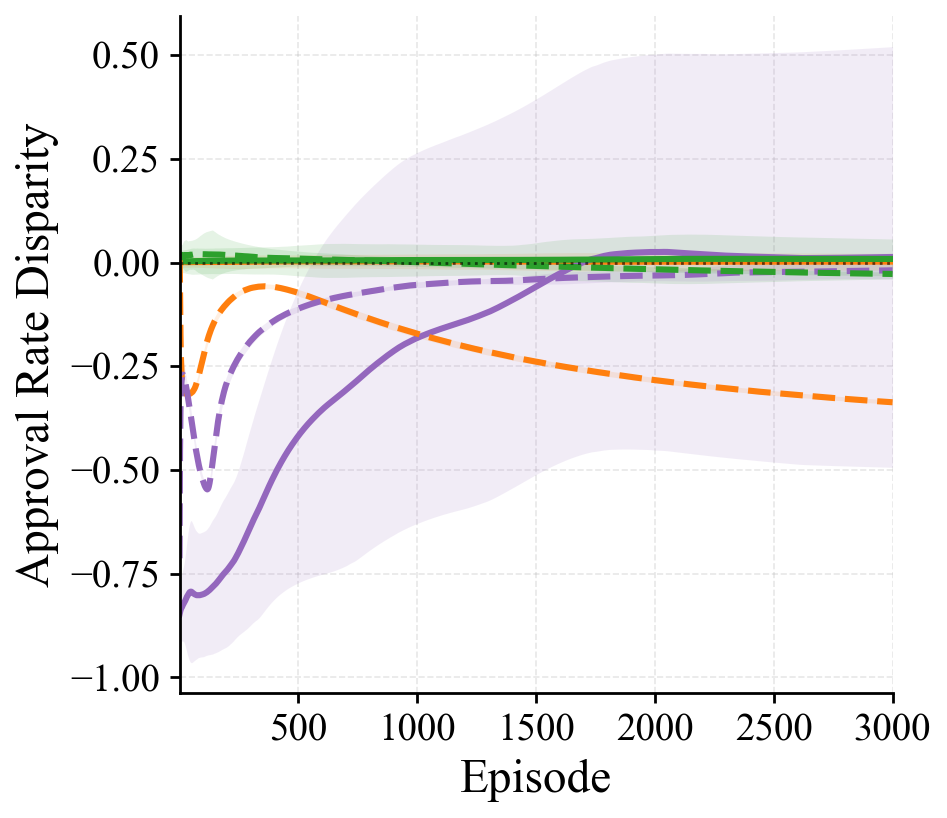

The file beside this chart, header and first rows:
episode, pg_rawlsian_maximin_mean, pg_rawlsian_maximin_std, pg_fairness_lagrangian_mean, pg_fairness_lagrangian_std, pg_social_welfare_mean, pg_social_welfare_std, sac_rawlsian_maximin_mean, sac_rawlsian_maximin_std, sac_fairness_lagrangian_mean, sac_fairness_lagrangian_std, sac_social_welfare_mean, sac_social_welfare_std
1, -0.002179, 0.0146, -0.848, 0.05024, 0.003631, 0.0281, 0.006235, 0.02487, -0.7128, 0.02148, 0.006232, 0.02948
2, -0.001058, 0.01329, -0.845, 0.05705, 0.003159, 0.0298, -0.005347, 0.01657, -0.57, 0.05125, 0.0187, 0.0206
3, -0.0001133, 0.01335, -0.8421, 0.05972, 0.002395, 0.0283, -0.06901, 0.01669, -0.4558, 0.06048, 0.01841, 0.01786
4, 5.188496217822802e-05, 0.01297, -0.8404, 0.06401, 0.003134, 0.02819, -0.1259, 0.02066, -0.3965, 0.05966, 0.01664, 0.01835
5, 0.0004546, 0.01301, -0.8383, 0.06915, 0.002664, 0.02783, -0.1753, 0.01936, -0.3504, 0.049, 0.01767, 0.02243
6, -0.0002856, 0.01283, -0.8362, 0.07441, 0.002772, 0.02787, -0.2111, 0.01833, -0.3264, 0.04514, 0.01517, 0.02263
7, 2.6008440896729823e-05, 0.01265, -0.8346, 0.07752, 0.002526, 0.02669, -0.2323, 0.01628, -0.3095, 0.03932, 0.0162, 0.02508
8, -0.0001584, 0.013, -0.8329, 0.07939, 0.002684, 0.02711, -0.2484, 0.01361, -0.2988, 0.03757, 0.01743, 0.02608
9, 5.075752318683957e-05, 0.01285, -0.8317, 0.08072, 0.002427, 0.02704, -0.2613, 0.01368, -0.2897, 0.03674, 0.01721, 0.026
10, 0.0003858, 0.01284, -0.8313, 0.08145, 0.002223, 0.02704, -0.2716, 0.01297, -0.2831, 0.03501, 0.0151, 0.02813
11, 0.000607, 0.01305, -0.8306, 0.08205, 0.002524, 0.02712, -0.2797, 0.01279, -0.2777, 0.03429, 0.01565, 0.0288
12, 0.0003781, 0.01296, -0.8291, 0.0828, 0.002497, 0.02733, -0.2869, 0.01215, -0.2734, 0.03474, 0.01512, 0.02807
13, 0.0008454, 0.01278, -0.8277, 0.08433, 0.003024, 0.02734, -0.2914, 0.01113, -0.2711, 0.03361, 0.01607, 0.02903
14, 0.001026, 0.0128, -0.8266, 0.08579, 0.002962, 0.02724, -0.2946, 0.00984, -0.2705, 0.0335, 0.01631, 0.02969
15, 0.001065, 0.01277, -0.8253, 0.08698, 0.00287, 0.02718, -0.2984, 0.009578, -0.2704, 0.03312, 0.01686, 0.03142
16, 0.00122, 0.01284, -0.8243, 0.0883, 0.002954, 0.02744, -0.3015, 0.009337, -0.2702, 0.03322, 0.01701, 0.03191
17, 0.001314, 0.01258, -0.8235, 0.0895, 0.00307, 0.02737, -0.3039, 0.008523, -0.271, 0.0323, 0.01761, 0.03344
18, 0.001298, 0.01252, -0.8224, 0.09117, 0.003169, 0.02737, -0.3063, 0.008115, -0.2725, 0.03197, 0.01779, 0.03405
19, 0.001426, 0.01257, -0.8214, 0.09303, 0.003155, 0.02761, -0.3075, 0.008052, -0.2747, 0.03167, 0.01806, 0.03474
20, 0.001406, 0.01254, -0.8206, 0.09516, 0.003066, 0.02773, -0.3089, 0.00813, -0.2768, 0.03033, 0.01739, 0.03546
21, 0.001286, 0.01254, -0.8195, 0.09752, 0.003215, 0.02778, -0.3108, 0.008508, -0.2788, 0.02929, 0.01734, 0.03589
22, 0.001214, 0.0125, -0.8186, 0.1004, 0.003147, 0.02786, -0.3123, 0.008632, -0.2811, 0.02927, 0.01724, 0.03637
23, 0.001272, 0.01245, -0.8172, 0.1035, 0.003087, 0.028, -0.3131, 0.008199, -0.2827, 0.02817, 0.01737, 0.03731
24, 0.001087, 0.01239, -0.816, 0.1067, 0.003128, 0.02816, -0.3144, 0.008485, -0.2855, 0.02776, 0.0176, 0.03705
25, 0.001177, 0.0123, -0.8148, 0.1096, 0.003076, 0.02817, -0.3146, 0.008019, -0.2884, 0.02657, 0.01687, 0.03718
26, 0.001114, 0.01217, -0.8136, 0.1128, 0.003147, 0.02853, -0.3152, 0.007876, -0.2907, 0.02565, 0.0169, 0.03766
27, 0.001048, 0.01232, -0.8125, 0.1162, 0.003118, 0.02867, -0.3157, 0.00793, -0.2935, 0.0248, 0.01702, 0.0379
28, 0.0009958, 0.01228, -0.8109, 0.1199, 0.002905, 0.02874, -0.3163, 0.007548, -0.2961, 0.0242, 0.01715, 0.03797
29, 0.001003, 0.01228, -0.8096, 0.1234, 0.002846, 0.02881, -0.3169, 0.007713, -0.2993, 0.02372, 0.01731, 0.0379
30, 0.001039, 0.01235, -0.8081, 0.1274, 0.002788, 0.02878, -0.3173, 0.007542, -0.3025, 0.02257, 0.01725, 0.03762
31, 0.001012, 0.01228, -0.8069, 0.131, 0.002849, 0.02896, -0.3176, 0.007555, -0.3066, 0.02283, 0.01705, 0.03707
32, 0.001028, 0.01237, -0.8056, 0.1347, 0.002856, 0.02913, -0.3178, 0.007493, -0.3098, 0.02258, 0.01676, 0.03669
33, 0.001064, 0.01246, -0.8046, 0.1382, 0.002886, 0.02912, -0.3178, 0.007459, -0.3132, 0.02189, 0.01645, 0.03637
34, 0.001052, 0.01243, -0.8034, 0.1415, 0.002937, 0.02931, -0.3176, 0.007364, -0.3168, 0.02132, 0.01679, 0.03591
35, 0.00108, 0.01245, -0.8021, 0.1447, 0.00291, 0.02946, -0.3174, 0.007292, -0.3206, 0.02022, 0.01687, 0.03551
36, 0.001207, 0.01249, -0.801, 0.1476, 0.002917, 0.02962, -0.3175, 0.0071, -0.3241, 0.01995, 0.01688, 0.03508
37, 0.001235, 0.01246, -0.7999, 0.1505, 0.002977, 0.02975, -0.3174, 0.006816, -0.328, 0.01931, 0.01692, 0.03502
38, 0.001246, 0.01248, -0.799, 0.1534, 0.003014, 0.02984, -0.3172, 0.006859, -0.3315, 0.01902, 0.01732, 0.0349
39, 0.001296, 0.01248, -0.7979, 0.1561, 0.00306, 0.02995, -0.3169, 0.007104, -0.3354, 0.01855, 0.01782, 0.03505
40, 0.001319, 0.01251, -0.7972, 0.1585, 0.003058, 0.02997, -0.3164, 0.007294, -0.3389, 0.01811, 0.01791, 0.03489
41, 0.001255, 0.01245, -0.7965, 0.1608, 0.003035, 0.03012, -0.3164, 0.007593, -0.3427, 0.01785, 0.01823, 0.03465
42, 0.001204, 0.01248, -0.7957, 0.163, 0.003156, 0.03015, -0.3164, 0.007348, -0.3467, 0.01828, 0.01839, 0.03484
43, 0.001226, 0.01248, -0.7949, 0.165, 0.003134, 0.03034, -0.3161, 0.007433, -0.3505, 0.01787, 0.01855, 0.03479
44, 0.001244, 0.01243, -0.7943, 0.1667, 0.003183, 0.03039, -0.3162, 0.007577, -0.3538, 0.01715, 0.01877, 0.03465
45, 0.001266, 0.01245, -0.7941, 0.168, 0.003157, 0.03053, -0.316, 0.007737, -0.3571, 0.01707, 0.01838, 0.03467
46, 0.001258, 0.01241, -0.7936, 0.1692, 0.003196, 0.03062, -0.3158, 0.007658, -0.3607, 0.01695, 0.01858, 0.03434
47, 0.001328, 0.01238, -0.7934, 0.17, 0.00331, 0.03082, -0.3154, 0.007496, -0.3645, 0.01668, 0.01862, 0.03441
48, 0.001376, 0.01235, -0.7931, 0.1707, 0.003352, 0.03106, -0.3152, 0.007492, -0.3681, 0.01657, 0.01847, 0.03452
49, 0.001344, 0.01232, -0.7931, 0.1711, 0.003409, 0.03115, -0.3149, 0.007338, -0.3719, 0.01648, 0.01852, 0.03487
50, 0.001312, 0.01235, -0.7933, 0.1711, 0.003379, 0.03124, -0.3145, 0.007299, -0.3757, 0.01616, 0.01878, 0.03482
51, 0.001355, 0.01235, -0.7935, 0.1708, 0.003358, 0.03133, -0.314, 0.007097, -0.3792, 0.01608, 0.01899, 0.035
52, 0.001416, 0.01227, -0.7939, 0.1703, 0.003347, 0.03136, -0.3135, 0.007017, -0.3828, 0.01581, 0.01903, 0.0348
53, 0.00143, 0.01224, -0.7944, 0.1696, 0.003388, 0.03139, -0.3133, 0.006933, -0.3865, 0.01587, 0.01889, 0.03472
54, 0.001411, 0.01227, -0.7948, 0.1689, 0.003402, 0.03142, -0.3128, 0.006914, -0.3905, 0.01569, 0.01906, 0.035
55, 0.001465, 0.01229, -0.7954, 0.1679, 0.003432, 0.03151, -0.3121, 0.007193, -0.3948, 0.01535, 0.01928, 0.03489
56, 0.001439, 0.0123, -0.7958, 0.1671, 0.003434, 0.03156, -0.3114, 0.007115, -0.3991, 0.01537, 0.0194, 0.03506
57, 0.001481, 0.01234, -0.7963, 0.1662, 0.003488, 0.03158, -0.3105, 0.007193, -0.4032, 0.0151, 0.0195, 0.03515
58, 0.001497, 0.01235, -0.7967, 0.1653, 0.003563, 0.03157, -0.3099, 0.00722, -0.4074, 0.01472, 0.01962, 0.0353
59, 0.00149, 0.01231, -0.7972, 0.1642, 0.003509, 0.03158, -0.309, 0.007323, -0.4114, 0.01485, 0.01961, 0.03553
60, 0.00152, 0.01237, -0.7977, 0.1632, 0.003535, 0.03159, -0.3081, 0.007337, -0.4154, 0.01463, 0.01951, 0.03568
... 2,940 more rows
